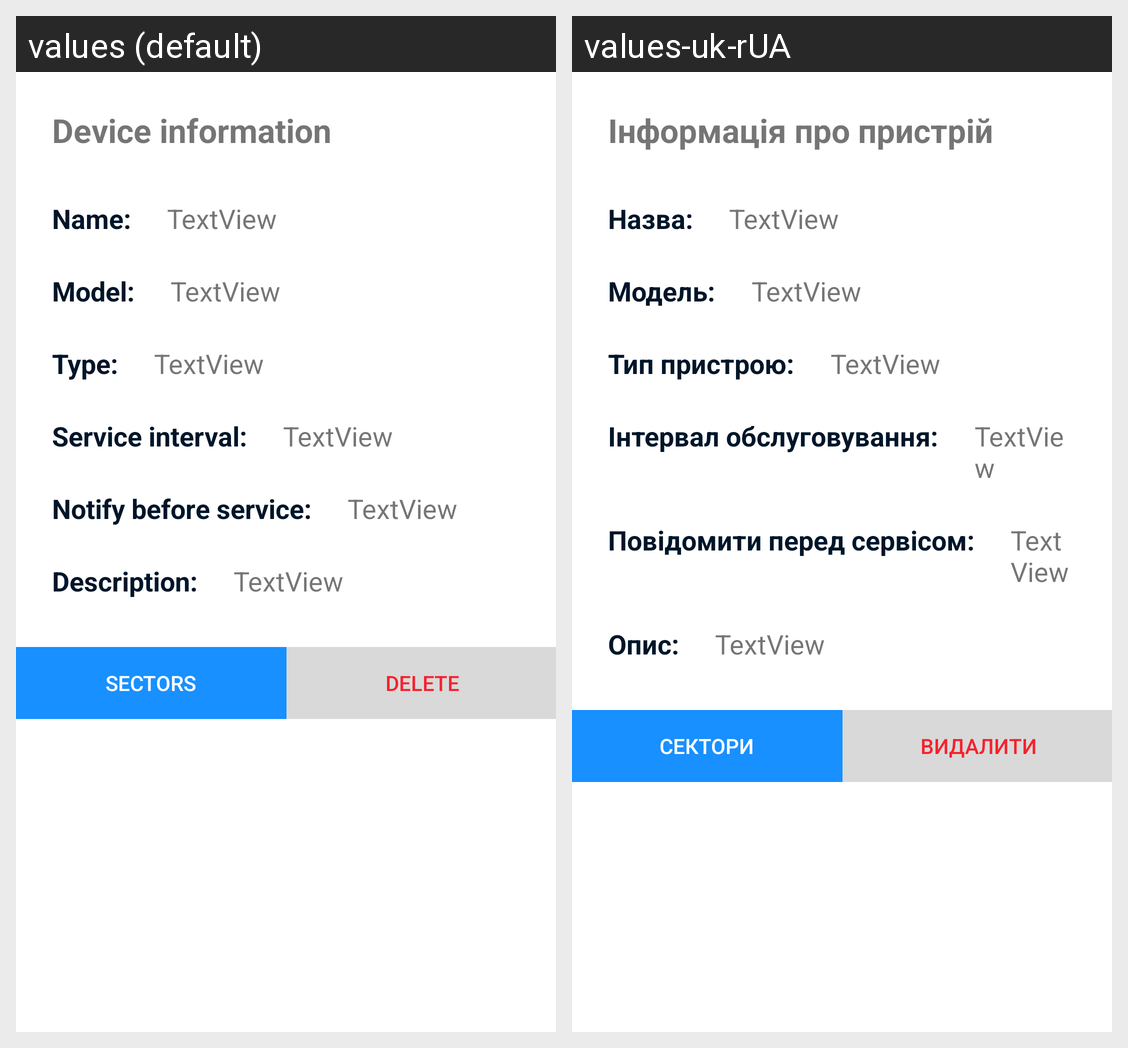

Here is an Android app screen in its default locale and in the app's own translations. Write out the translated-string differences for the strings that appear on this screen.
Android screen res/layout/activity_device_info.xml rendered under 2 locales, left to right: values (default), values-uk-rUA. Device: Nexus 5 (rendered at 1080×1920; each locale shown at half size, 540×960, under a caption strip naming it); theme AppTheme.
Strings drawn on this screen, with the default value and each locale's value (text and hints the layout hard-codes, and strings that could not be matched under every locale, appear in the picture but are not listed):

deviceNameLabel
  values: Name:
  values-uk-rUA: Назва:

deviceInfoHeader
  values: Device information
  values-uk-rUA: Інформація про пристрій

deviceModelLabel
  values: Model:
  values-uk-rUA: Модель:

deviceTypeLabel
  values: Type:
  values-uk-rUA: Тип пристрою:

deviceServiceIntervalLabel
  values: Service interval:
  values-uk-rUA: Інтервал обслуговування:

deviceNotifyLabel
  values: Notify before service:
  values-uk-rUA: Повідомити перед сервісом:

deviceDescriptionLabel
  values: Description:
  values-uk-rUA: Опис:

btnViewSectors
  values: Sectors
  values-uk-rUA: Сектори

btnDeleteDevice
  values: Delete
  values-uk-rUA: Видалити
